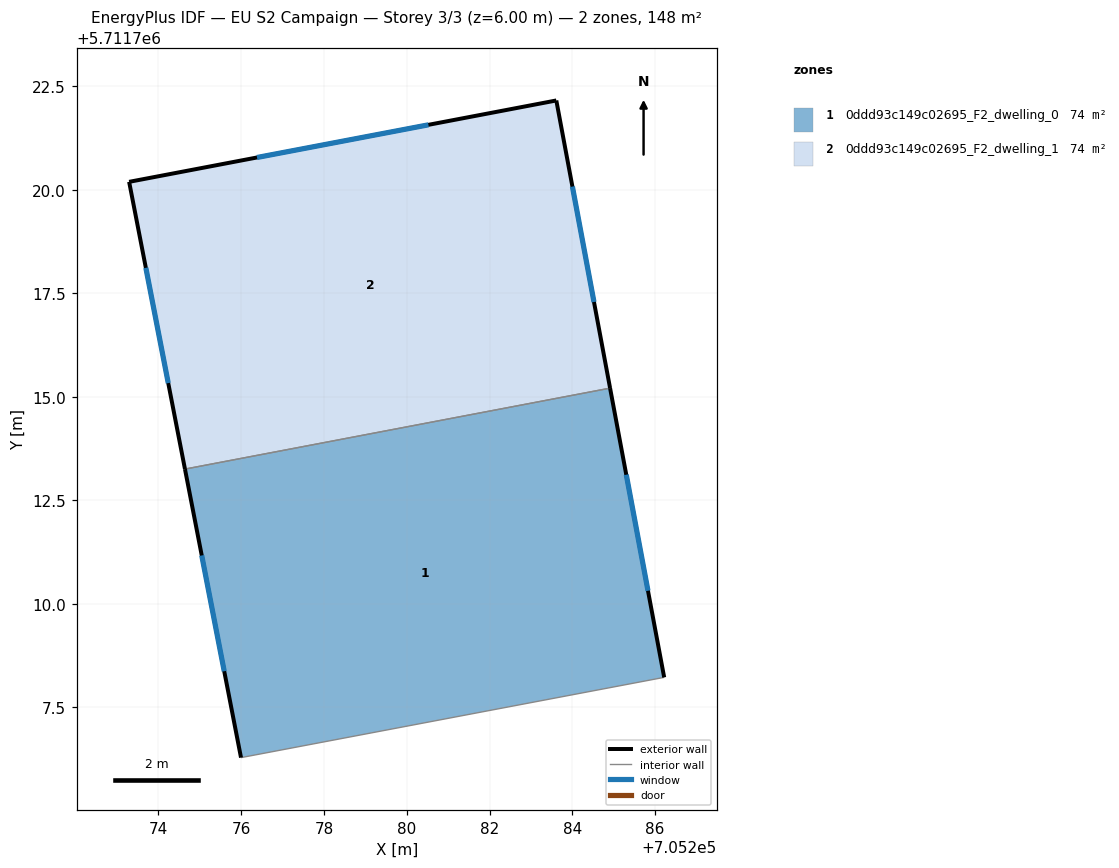
=== STOREY PLAN SPEC (per zone: floor XY polygon, exterior-wall plan segments, windows/doors) ===
zone 1: 0ddd93c149c02695_F2_dwelling_0  (74.1 m²)
  floor: (705284.91, 5711715.21) (705286.22, 5711708.22) (705275.99, 5711706.28) (705274.64, 5711713.25)
  exterior wall: (705286.22, 5711708.22) – (705284.91, 5711715.21)  [7.1 m]
    window: (705285.83, 5711710.31) – (705285.30, 5711713.12)  [3.4 m²]
  exterior wall: (705274.64, 5711713.25) – (705275.99, 5711706.28)  [7.1 m]
    window: (705275.05, 5711711.17) – (705275.59, 5711708.37)  [3.4 m²]
  interior walls: 2
zone 2: 0ddd93c149c02695_F2_dwelling_1  (74.1 m²)
  floor: (705283.61, 5711722.16) (705284.91, 5711715.21) (705274.64, 5711713.25) (705273.29, 5711720.19)
  exterior wall: (705273.29, 5711720.19) – (705274.64, 5711713.25)  [7.1 m]
    window: (705273.70, 5711718.12) – (705274.24, 5711715.33)  [3.4 m²]
  exterior wall: (705283.61, 5711722.16) – (705273.29, 5711720.19)  [10.5 m]
    window: (705280.52, 5711721.57) – (705276.38, 5711720.78)  [5.1 m²]
  exterior wall: (705284.91, 5711715.21) – (705283.61, 5711722.16)  [7.1 m]
    window: (705284.52, 5711717.29) – (705284.00, 5711720.08)  [3.4 m²]
  interior walls: 1

=== DERIVED (storey summary) ===
Building: EU S2 Campaign
Storey: 3 of 3  (floor level z = 6.00 m)
Storey gross floor area: 148.2 m²
Zones on this storey: 2
  - 0ddd93c149c02695_F2_dwelling_0: floor 74.1 m²; exterior wall 14.2 m (42.6 m²); 2 window(s) 6.9 m²; WWR 16.1%
  - 0ddd93c149c02695_F2_dwelling_1: floor 74.1 m²; exterior wall 24.6 m (73.9 m²); 3 window(s) 11.9 m²; WWR 16.1%
Zone adjacency (shared interzone walls):
  - 0ddd93c149c02695_F2_dwelling_0 ↔ 0ddd93c149c02695_F2_dwelling_1